Image classification data set "data" (N-Pulse/ARM-SOFT-Grasping on GitHub). Class labels (2): cuboid, cylinder.

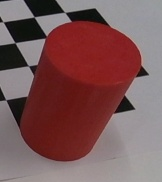
Label: cylinder

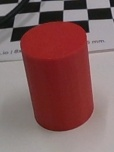
Label: cylinder

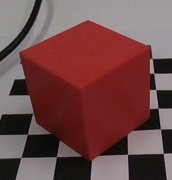
Label: cuboid

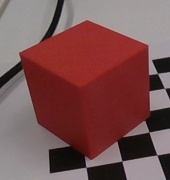
Label: cuboid

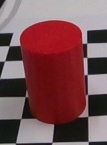
Label: cylinder

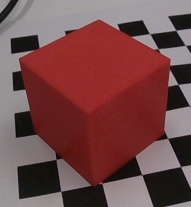
Label: cuboid
